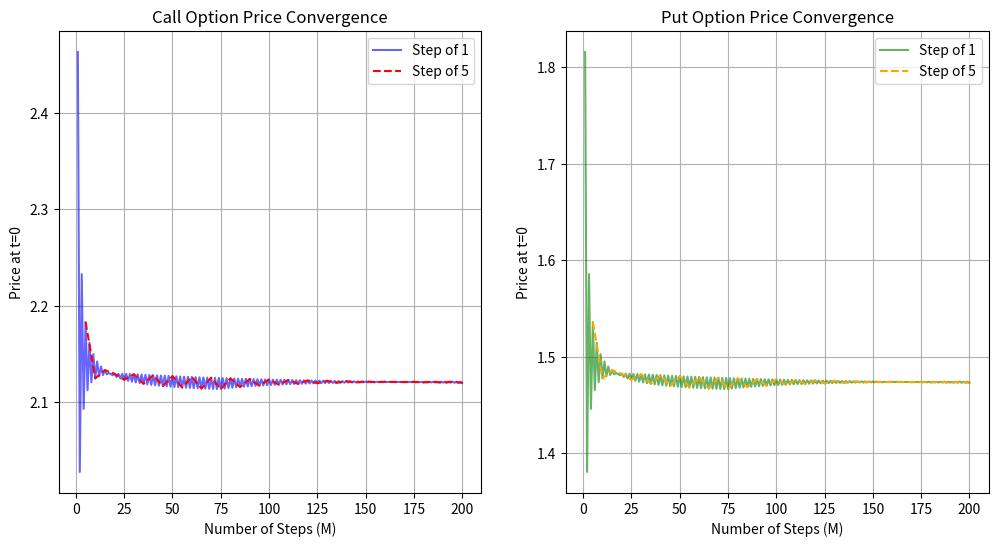

This chart was generated by the following Python code:
import numpy as np
import matplotlib.pyplot as plt
S_0=9
K=10
T=3
r=0.06
sigma=0.3
def option_val(Ms,part):
    #partc
    counts=[0,0.3,0.75,1.5,2.7]
    all_val = []
    M20_calls={}
    M20_puts={}
    for M in Ms:
        difft=T/M
        rate=np.exp(r*difft)
        discount=np.exp(-r*difft)
        u=np.exp((sigma*np.sqrt(difft))+((r-(0.5*sigma*sigma))*difft))
        d=np.exp(-(sigma*np.sqrt(difft))+((r-(0.5*sigma*sigma))*difft))
        p=(rate-d)/(u-d)
        # checking for no arbitrage: d<rate<u
        if (d<rate and rate<u):
            print("No Arbitrage confirmed")
            #using list of lists to save all steps
            lol=[]
            lol.append([S_0])
            for i in range(1,M+1):
                curr_list=[]
                prev_list=lol[i-1]
                for j in range(len(prev_list)):
                    curr_list.append(prev_list[j]*u)
                    if (j==len(prev_list)-1):
                        curr_list.append(prev_list[j]*d)
                lol.append(curr_list)
            #part a
            #start from Mth step and find option value at prev step
            final_prices=lol[-1]
            call_option_val_at_M=[]
            put_option_val_at_M=[]
            count=3
            for i in range(len(final_prices)):
                call_option_val_at_M.append(max(final_prices[i]-K,0))
                put_option_val_at_M.append(max(K-final_prices[i],0))
            curr_val_call=call_option_val_at_M
            new_val_call=[]
            curr_val_put=put_option_val_at_M
            new_val_put=[]
            for j in range(M):
                count-=0.15
                for i in range(len(curr_val_call)-1):
                    new_val_call.append(discount*((p*curr_val_call[i])+(1-p)*curr_val_call[i+1]))
                curr_val_call=new_val_call
                for target in counts:
                    if M==20 and np.isclose(count,target):
                        M20_calls[target]=new_val_call
                new_val_call=[]
                for i in range(len(curr_val_put)-1):
                    new_val_put.append(discount*((p*curr_val_put[i])+(1-p)*curr_val_put[i+1]))
                curr_val_put=new_val_put
                for target in counts:
                    if M==20 and np.isclose(count,target):
                        M20_puts[target]=new_val_put
                new_val_put=[]
            both_val=[curr_val_call,curr_val_put]
            all_val.append(both_val)
            if part=='a':
                print("call option value for ",M," steps:", curr_val_call)
                print("put option value for",M," steps:", curr_val_put)
            
        else:
            print("Arbitrage found")
    M20={"Calls":M20_calls,"Puts": M20_puts}
    if part=='c':
        return M20
    return all_val

#part a
Ms=[1,5,10,20,50,100,200]
option_val(Ms,'a')

#part b
Ms1=list(range(1,201)) 
Ms2=list(range(5,201,5)) 
results_1 = option_val(Ms1,'b')
results_5 = option_val(Ms2,'b')

calls_1 = [x[0] for x in results_1]
puts_1  = [x[1] for x in results_1]

calls_5 = [x[0] for x in results_5]
puts_5  = [x[1] for x in results_5]

# Plotting
plt.figure(figsize=(12,6))

# Subplot 1: Call Options
plt.subplot(1,2,1)
plt.plot(Ms1,calls_1,label='Step of 1',color='blue',alpha=0.6)
plt.plot(Ms2,calls_5,label='Step of 5',color='red',linestyle='--')
plt.title('Call Option Price Convergence')
plt.xlabel('Number of Steps (M)')
plt.ylabel('Price at t=0')
plt.legend()
plt.grid(True)

# Subplot 2: Put Options
plt.subplot(1,2,2)
plt.plot(Ms1,puts_1,label='Step of 1',color='green',alpha=0.6)
plt.plot(Ms2,puts_5,label='Step of 5',color='orange',linestyle='--')
plt.title('Put Option Price Convergence')
plt.xlabel('Number of Steps (M)')
plt.ylabel('Price at t=0')
plt.legend()
plt.grid(True)

plt.show()

#part c
Msc=[20]
M20=option_val(Msc,'c')
print(M20)
